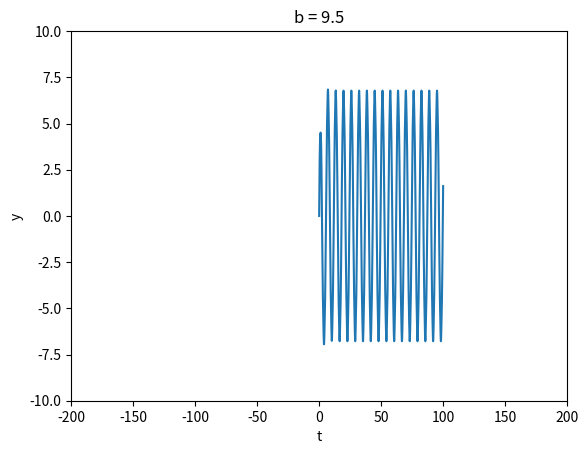
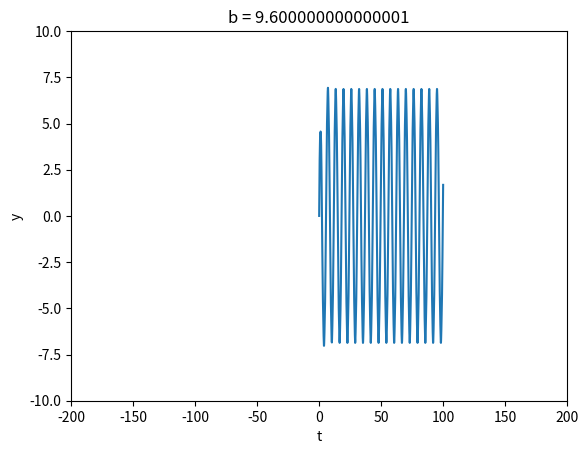
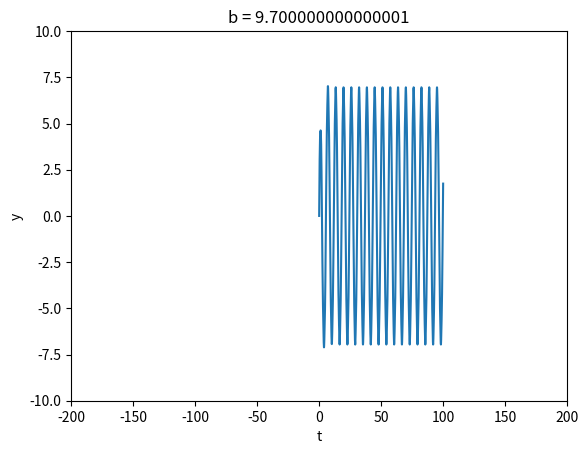
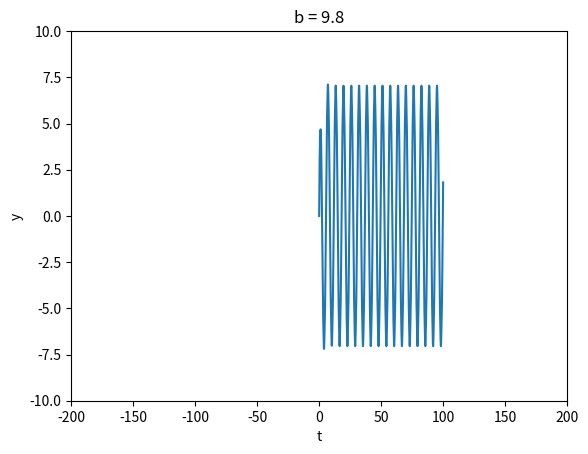
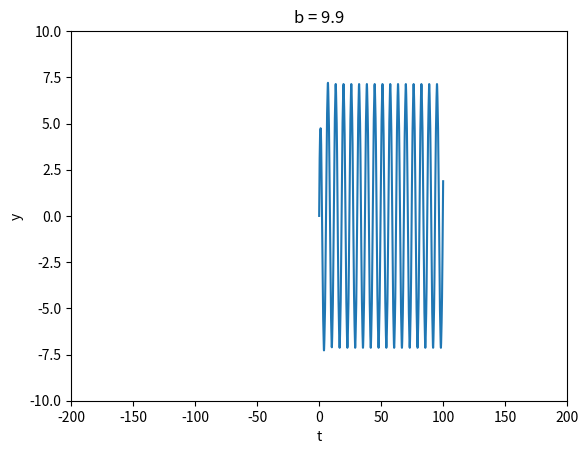
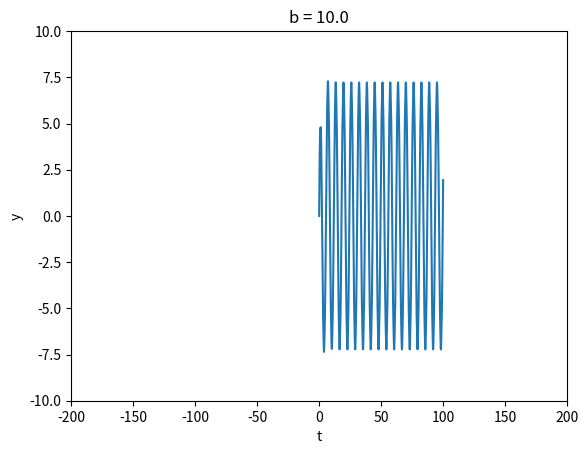
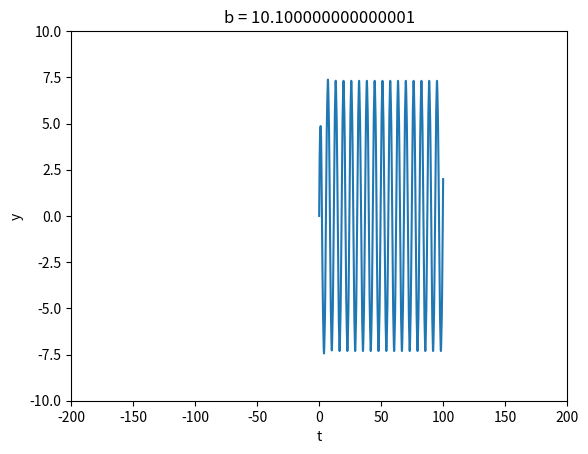
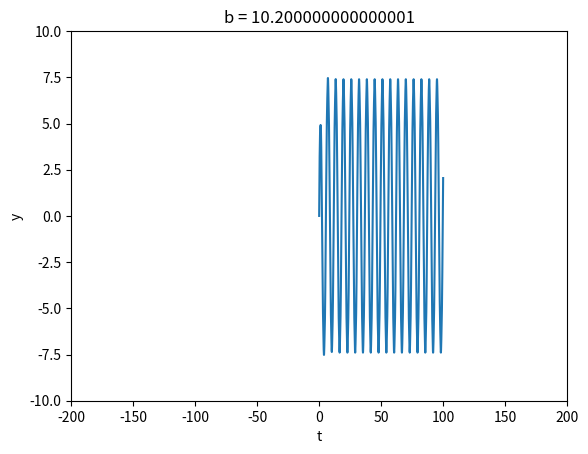
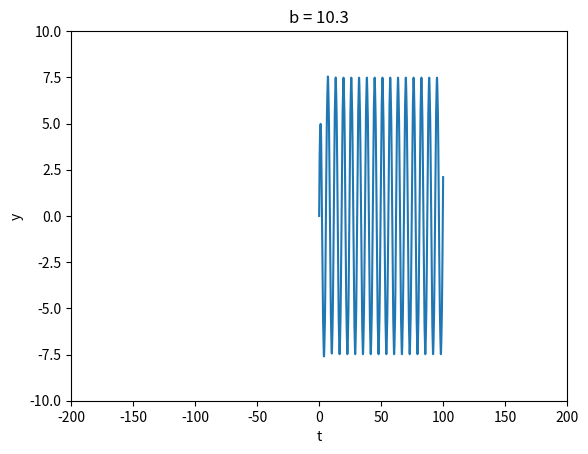
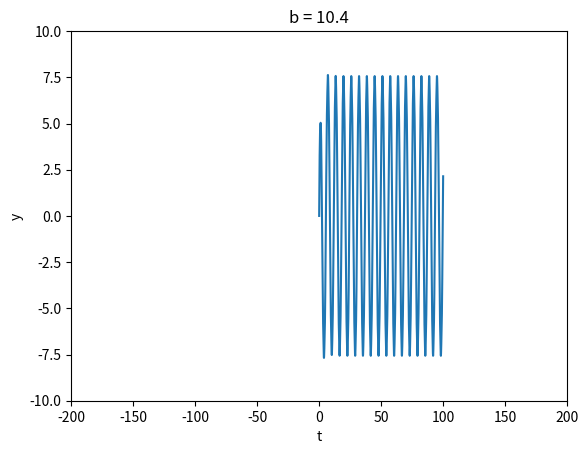
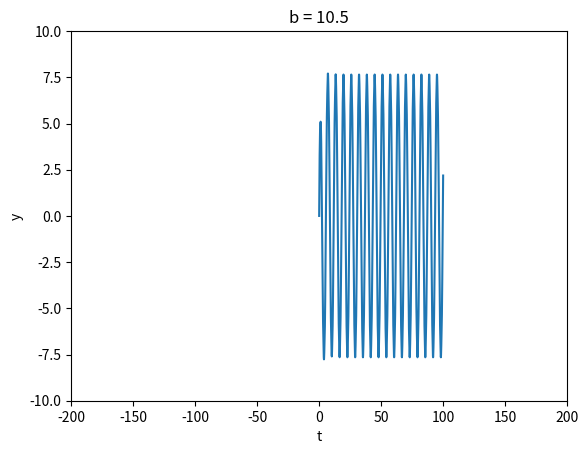
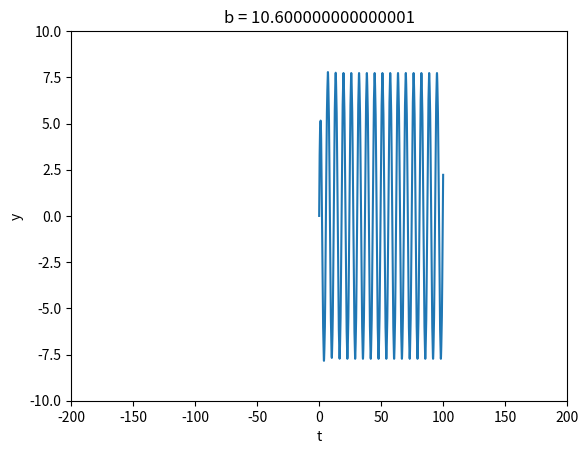
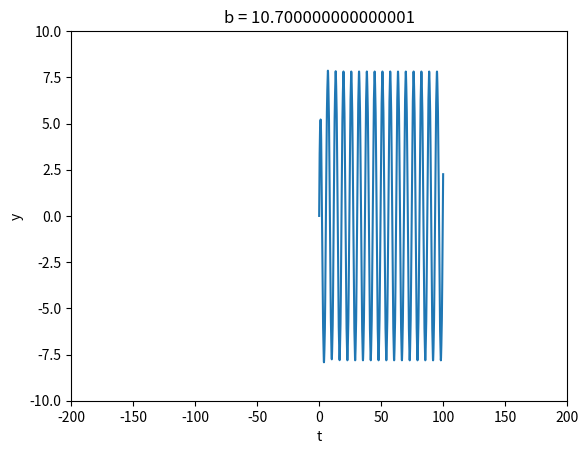
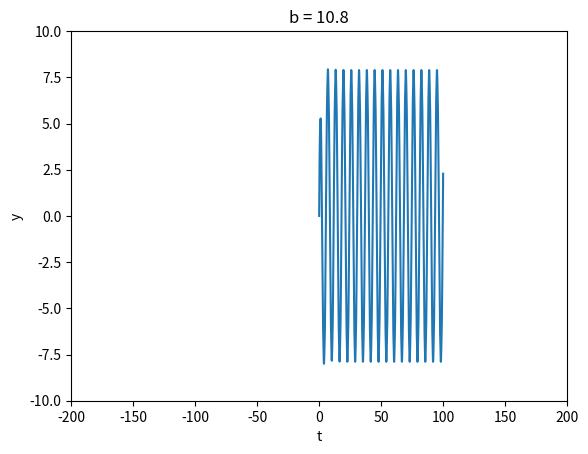
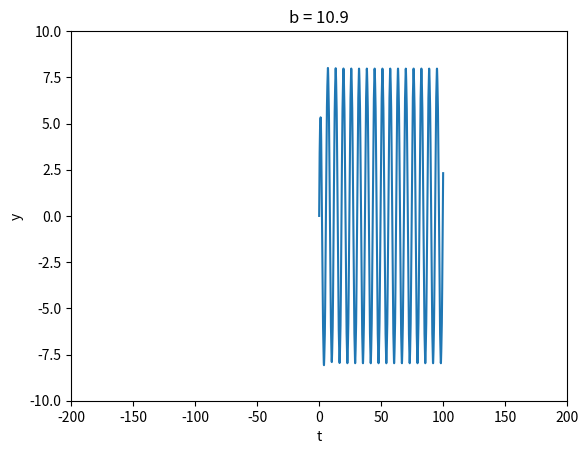
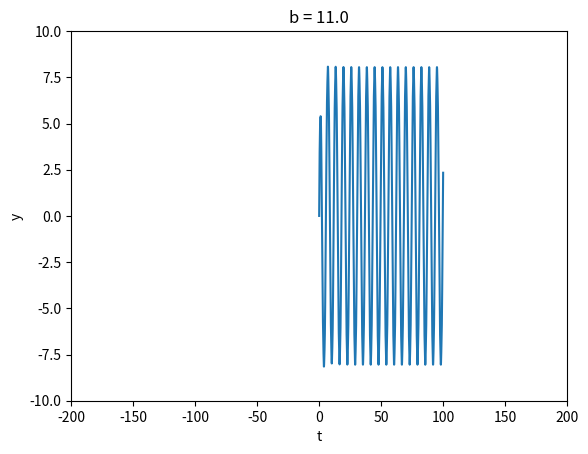

Reproduce these figures in Python, in order.
__author__ = 'austin'

import math
import matplotlib.pyplot as plt

dt = 0.01
k = 1
b_min = 95
b_max = 136
b = 0.7
ylim = 10
xlim = 200

for b in [i * 0.1 for i in range(b_min, b_max)]:

    x = 0.0
    y = 0.0
    y_lst = []
    t_lst = []

    for t in [j * 0.01 for j in range(0, 10000)]:

        y_lst.append(y)
        t_lst.append(t)

        x += (y * dt)
        y += ((- (k * y) - math.sin(x) + (b * math.cos(t))) * dt)
        t += dt

        # print "B: %f\n\tt: %f\n\tx: %f\n\ty: %f\n\tcount: %f" % (b, t, x, y, count)

    plt.figure()
    plt.ylim(-ylim, ylim)
    plt.xlim(-xlim, xlim)
    plt.gca().set_autoscale_on(False)
    plt.title("b = " + str(b))
    plt.xlabel("t")
    plt.ylabel("y")
    plt.plot(t_lst, y_lst)

plt.show()
